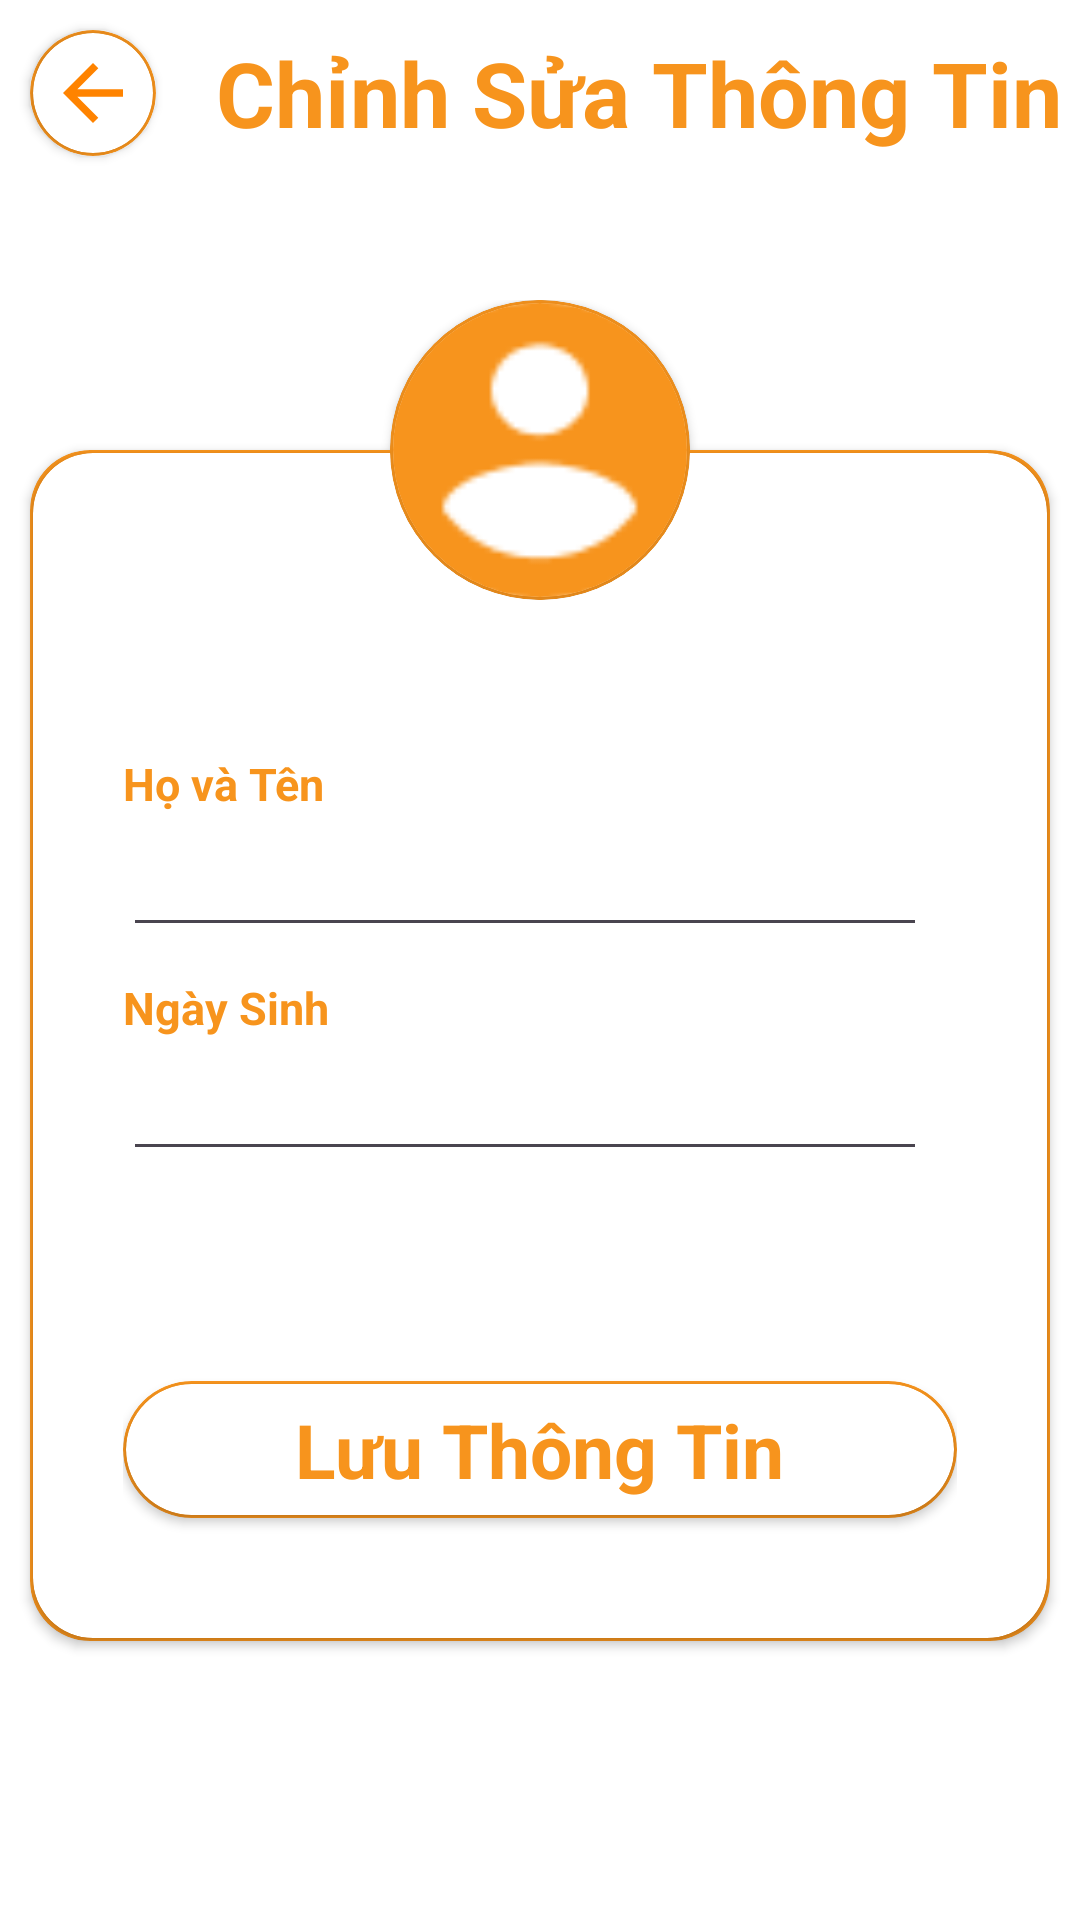

Reconstruct the res/layout file that produces this screen, plus the resources it refers to.
<!-- AndroidManifest.xml: application theme Theme.FBook_App -->
<!-- res/layout/activity_chinh_sua_thong_tin.xml -->
<?xml version="1.0" encoding="utf-8"?>
<androidx.constraintlayout.widget.ConstraintLayout xmlns:android="http://schemas.android.com/apk/res/android"
    xmlns:app="http://schemas.android.com/apk/res-auto"
    xmlns:tools="http://schemas.android.com/tools"
    android:layout_width="match_parent"
    android:background="@color/white"
    android:layout_height="match_parent"
    android:orientation="vertical"
    tools:context=".HomeActivity.InfomationFragment.ChinhSuaThongTinActivity.ChinhSuaThongTinActivity">

    <LinearLayout
        android:id="@+id/linearLayout2"
        android:layout_width="match_parent"
        android:layout_height="wrap_content"
        android:orientation="horizontal"
        app:layout_constraintEnd_toEndOf="parent"
        app:layout_constraintStart_toStartOf="parent"
        app:layout_constraintTop_toTopOf="parent">

        <androidx.cardview.widget.CardView
            android:id="@+id/back_chinhsuathongtin"
            android:layout_width="wrap_content"
            android:layout_height="wrap_content"
            android:layout_gravity="center"
            android:layout_margin="10dp"
            android:backgroundTint="@color/Cam"
            app:cardCornerRadius="50dp">

            <androidx.cardview.widget.CardView
                android:layout_width="wrap_content"
                android:layout_height="wrap_content"
                android:layout_gravity="center"
                android:layout_margin="1dp"
                android:backgroundTint="@color/white"
                app:cardCornerRadius="50dp">

                <ImageView
                    android:layout_width="30dp"
                    android:layout_height="30dp"
                    android:layout_margin="5dp"
                    android:src="@drawable/icon_back" />
            </androidx.cardview.widget.CardView>
        </androidx.cardview.widget.CardView>

        <TextView
            android:layout_width="0dp"
            android:layout_height="wrap_content"
            android:layout_gravity="center"
            android:layout_marginLeft="10dp"
            android:layout_weight="9"
            android:text="Chỉnh Sửa Thông Tin"
            android:textColor="@color/Cam"
            android:textSize="30dp"
            android:textStyle="bold" />
    </LinearLayout>

    <FrameLayout
        android:layout_width="match_parent"
        android:layout_height="match_parent"
        android:layout_marginTop="100dp"
        app:layout_constraintBottom_toBottomOf="parent"
        app:layout_constraintEnd_toEndOf="parent"
        app:layout_constraintStart_toStartOf="parent"
        app:layout_constraintTop_toBottomOf="@+id/linearLayout2">

        <androidx.cardview.widget.CardView
            android:layout_width="match_parent"
            android:layout_height="wrap_content"
            android:layout_marginLeft="10dp"
            android:layout_marginTop="50dp"
            android:layout_marginRight="10dp"
            android:backgroundTint="@color/Cam"
            app:cardCornerRadius="20dp">

            <androidx.cardview.widget.CardView
                android:layout_width="match_parent"
                android:layout_height="wrap_content"
                android:layout_margin="1dp"
                android:backgroundTint="@color/white"
                app:cardCornerRadius="20dp">

                <LinearLayout
                    android:layout_width="match_parent"
                    android:layout_height="wrap_content"
                    android:layout_marginLeft="30dp"
                    android:layout_marginTop="100dp"
                    android:layout_marginRight="30dp"
                    android:orientation="vertical">

                    <LinearLayout
                        android:layout_width="match_parent"
                        android:layout_height="wrap_content"
                        android:orientation="vertical">

                        <TextView
                            android:layout_width="wrap_content"
                            android:layout_height="wrap_content"
                            android:text="Họ và Tên"
                            android:textColor="@color/Cam"
                            android:textSize="15dp"
                            android:textStyle="bold" />

                        <EditText
                            android:id="@+id/nameUser_chinhsuathongtin"
                            android:layout_width="match_parent"
                            android:layout_height="wrap_content"
                            android:layout_marginRight="10dp"
                            android:padding="10dp"
                            android:textColor="@color/black"
                            android:textStyle="bold" />
                    </LinearLayout>
                    <LinearLayout
                        android:layout_width="match_parent"
                        android:layout_height="wrap_content"
                        android:layout_marginTop="10dp"
                        android:orientation="vertical">

                        <TextView
                            android:layout_width="wrap_content"
                            android:layout_height="wrap_content"
                            android:text="Ngày Sinh"
                            android:textColor="@color/Cam"
                            android:textSize="15dp"
                            android:textStyle="bold" />

                        <EditText
                            android:id="@+id/bthday_chinhsuathongtin"
                            android:layout_width="match_parent"
                            android:layout_height="wrap_content"
                            android:layout_marginRight="10dp"
                            android:inputType="date"
                            android:padding="10dp"
                            android:textColor="@color/black"
                            android:textStyle="bold" />
                    </LinearLayout>

                    <androidx.cardview.widget.CardView
                        android:id="@+id/btn_luuthongtin"
                        android:layout_width="match_parent"
                        android:layout_height="wrap_content"
                        android:layout_marginTop="70dp"
                        android:layout_marginBottom="40dp"
                        android:backgroundTint="@color/Cam"
                        app:cardCornerRadius="50dp">

                        <androidx.cardview.widget.CardView
                            android:layout_width="match_parent"
                            android:layout_height="wrap_content"
                            android:layout_margin="1dp"
                            android:backgroundTint="@color/white"
                            app:cardCornerRadius="50dp">

                            <TextView
                                android:layout_width="wrap_content"
                                android:layout_height="wrap_content"
                                android:layout_gravity="center"
                                android:layout_margin="5dp"
                                android:text="Lưu Thông Tin"
                                android:textColor="@color/Cam"
                                android:textSize="25dp"
                                android:textStyle="bold" />
                        </androidx.cardview.widget.CardView>
                    </androidx.cardview.widget.CardView>

                </LinearLayout>

            </androidx.cardview.widget.CardView>
        </androidx.cardview.widget.CardView>

        <androidx.cardview.widget.CardView
            android:layout_width="wrap_content"
            android:layout_height="wrap_content"
            android:layout_gravity="center|top"
            android:backgroundTint="@color/Cam"
            app:cardCornerRadius="50dp">

            <androidx.cardview.widget.CardView
                android:layout_width="100dp"
                android:layout_height="100dp"
                android:layout_gravity="center"
                android:backgroundTint="@color/Cam"
                app:cardCornerRadius="50dp">

                <androidx.cardview.widget.CardView
                    android:layout_gravity="center"
                    android:backgroundTint="@color/white"
                    app:cardCornerRadius="50dp"
                    android:layout_margin="1dp"
                    android:layout_width="wrap_content"
                    android:layout_height="wrap_content">
                    <ImageView
                        android:scaleType="centerCrop"
                        android:layout_width="100dp"
                        android:layout_height="100dp"
                        android:layout_gravity="center"
                        android:src="@drawable/img_icon_user" />
                </androidx.cardview.widget.CardView>


            </androidx.cardview.widget.CardView>

        </androidx.cardview.widget.CardView>
    </FrameLayout>
</androidx.constraintlayout.widget.ConstraintLayout>
<!-- resources referenced by this layout -->
<resources>
  <color name="Cam">#F7941D</color>
  <color name="black">#FF000000</color>
  <color name="white">#FFFFFFFF</color>
  <!-- drawable icon_back (drawable) -->
  <vector android:autoMirrored="true" android:height="24dp"
      android:tint="#FF8300" android:viewportHeight="24"
      android:viewportWidth="24" android:width="24dp" xmlns:android="http://schemas.android.com/apk/res/android">
      <path android:fillColor="@android:color/white" android:pathData="M20,11H7.83l5.59,-5.59L12,4l-8,8 8,8 1.41,-1.41L7.83,13H20v-2z"/>
  </vector>
  <!-- drawable img_icon_user: png bitmap (drawable, 1021 bytes) -->
  <style name="Theme.FBook_App" parent="Base.Theme.FBook_App" />
  <style name="Base.Theme.FBook_App" parent="Theme.Material3.DayNight.NoActionBar">
          
          
      </style>
</resources>
